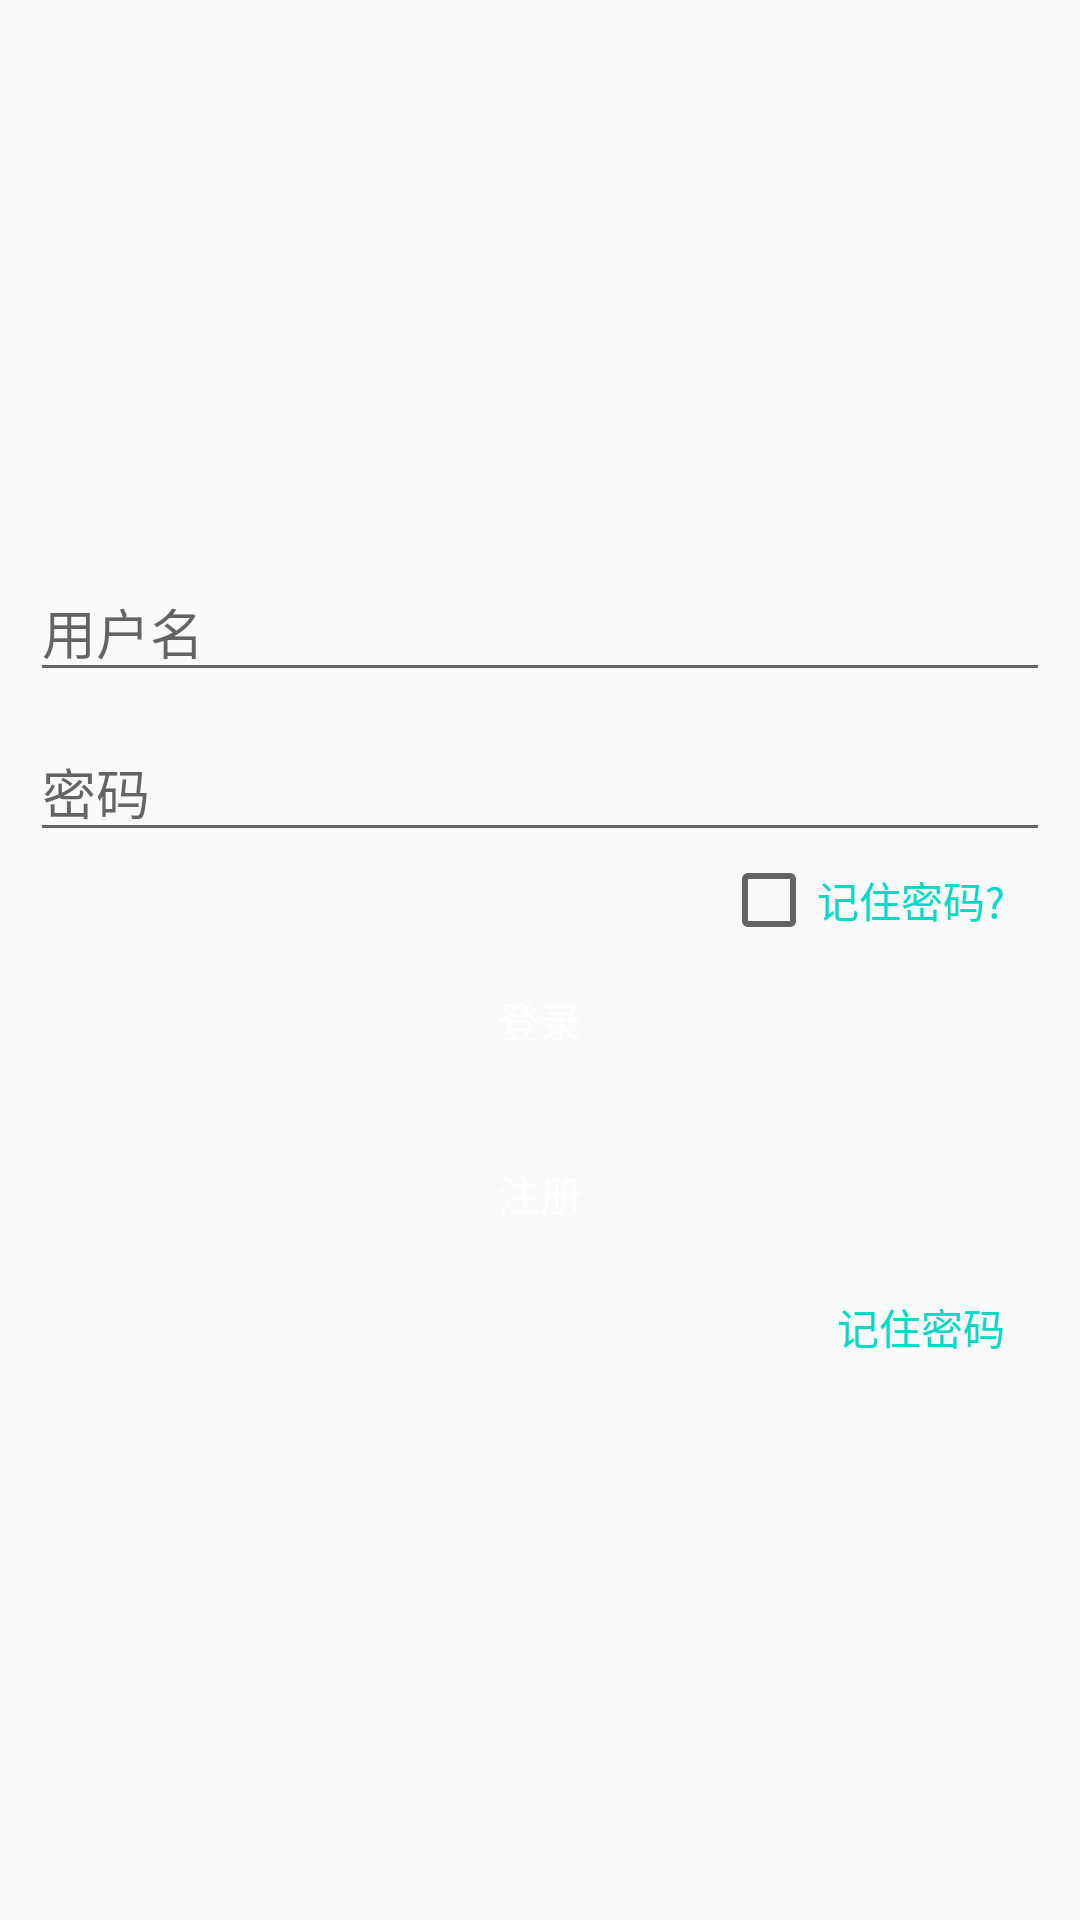

Reconstruct the res/layout file that produces this screen, plus the resources it refers to.
<!-- AndroidManifest.xml: application theme AppTheme -->
<!-- res/layout/activity_login.xml -->
<?xml version="1.0" encoding="utf-8"?>
<LinearLayout
    xmlns:android="http://schemas.android.com/apk/res/android"
    android:orientation="vertical"
    android:layout_width="match_parent"
    android:layout_height="match_parent"
    android:gravity="center"
    android:padding="10dp">
    <ImageView
        android:layout_width="wrap_content"
        android:layout_height="wrap_content"
        android:src="@mipmap/ic_launcher"/>
    <EditText
        android:layout_width="match_parent"
        android:layout_height="wrap_content"
        android:hint="用户名"/>
    <EditText
        android:layout_marginTop="10dp"
        android:layout_width="match_parent"
        android:layout_height="wrap_content"
        android:hint="密码"/>
    <LinearLayout
        android:orientation="vertical"
        android:layout_marginRight="10dp"
        android:layout_width="match_parent"
        android:layout_height="wrap_content">
        <CheckBox
            android:layout_width="wrap_content"
            android:layout_height="wrap_content"
            android:textColor="@color/colorAccent"
            android:text="记住密码?"
            android:layout_gravity="right"/>

    </LinearLayout>
    <Button
        android:layout_width="match_parent"
        android:layout_height="wrap_content"
        android:text="登录"
        android:background="@drawable/button_bg"
        android:textColor="@android:color/white"/>
    <Button
        android:id="@+id/btn_registered"
        android:layout_marginTop="10dp"
        android:layout_width="match_parent"
        android:layout_height="wrap_content"
        android:text="注册"
        android:background="@drawable/button_bg"
        android:textColor="@android:color/white"/>
    <LinearLayout
        android:layout_marginTop="10dp"
        android:orientation="vertical"
        android:layout_marginRight="10dp"
        android:layout_width="match_parent"
        android:layout_height="wrap_content">
        <TextView
            android:layout_width="wrap_content"
            android:layout_height="wrap_content"
            android:textColor="@color/colorAccent"
            android:text="记住密码"
            android:layout_gravity="right"/>

    </LinearLayout>

</LinearLayout>
<!-- resources referenced by this layout -->
<resources>
  <style name="AppTheme" parent="Theme.AppCompat.Light.DarkActionBar">
          
          <item name="colorPrimary">@color/colorPrimary</item>
          <item name="colorPrimaryDark">@color/colorPrimaryDark</item>
          <item name="colorAccent">@color/colorAccent</item>
      </style>
  <!-- not gathered from this repository: default colours our renderer supplied (Android Studio template values) -->
  <color name="colorPrimary">#FF6200EE</color>
  <color name="colorPrimaryDark">#FF3700B3</color>
  <color name="colorAccent">#FF03DAC5</color>
</resources>
